Labelled photos from "data", an image-classification folder in JPacoch/mountains_classifier. The possible labels are: highlands, mountains.

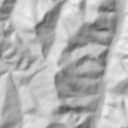
Label: mountains

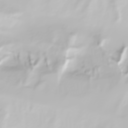
Label: highlands

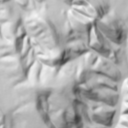
Label: mountains

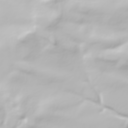
Label: highlands

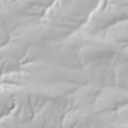
Label: highlands

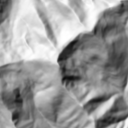
Label: mountains
